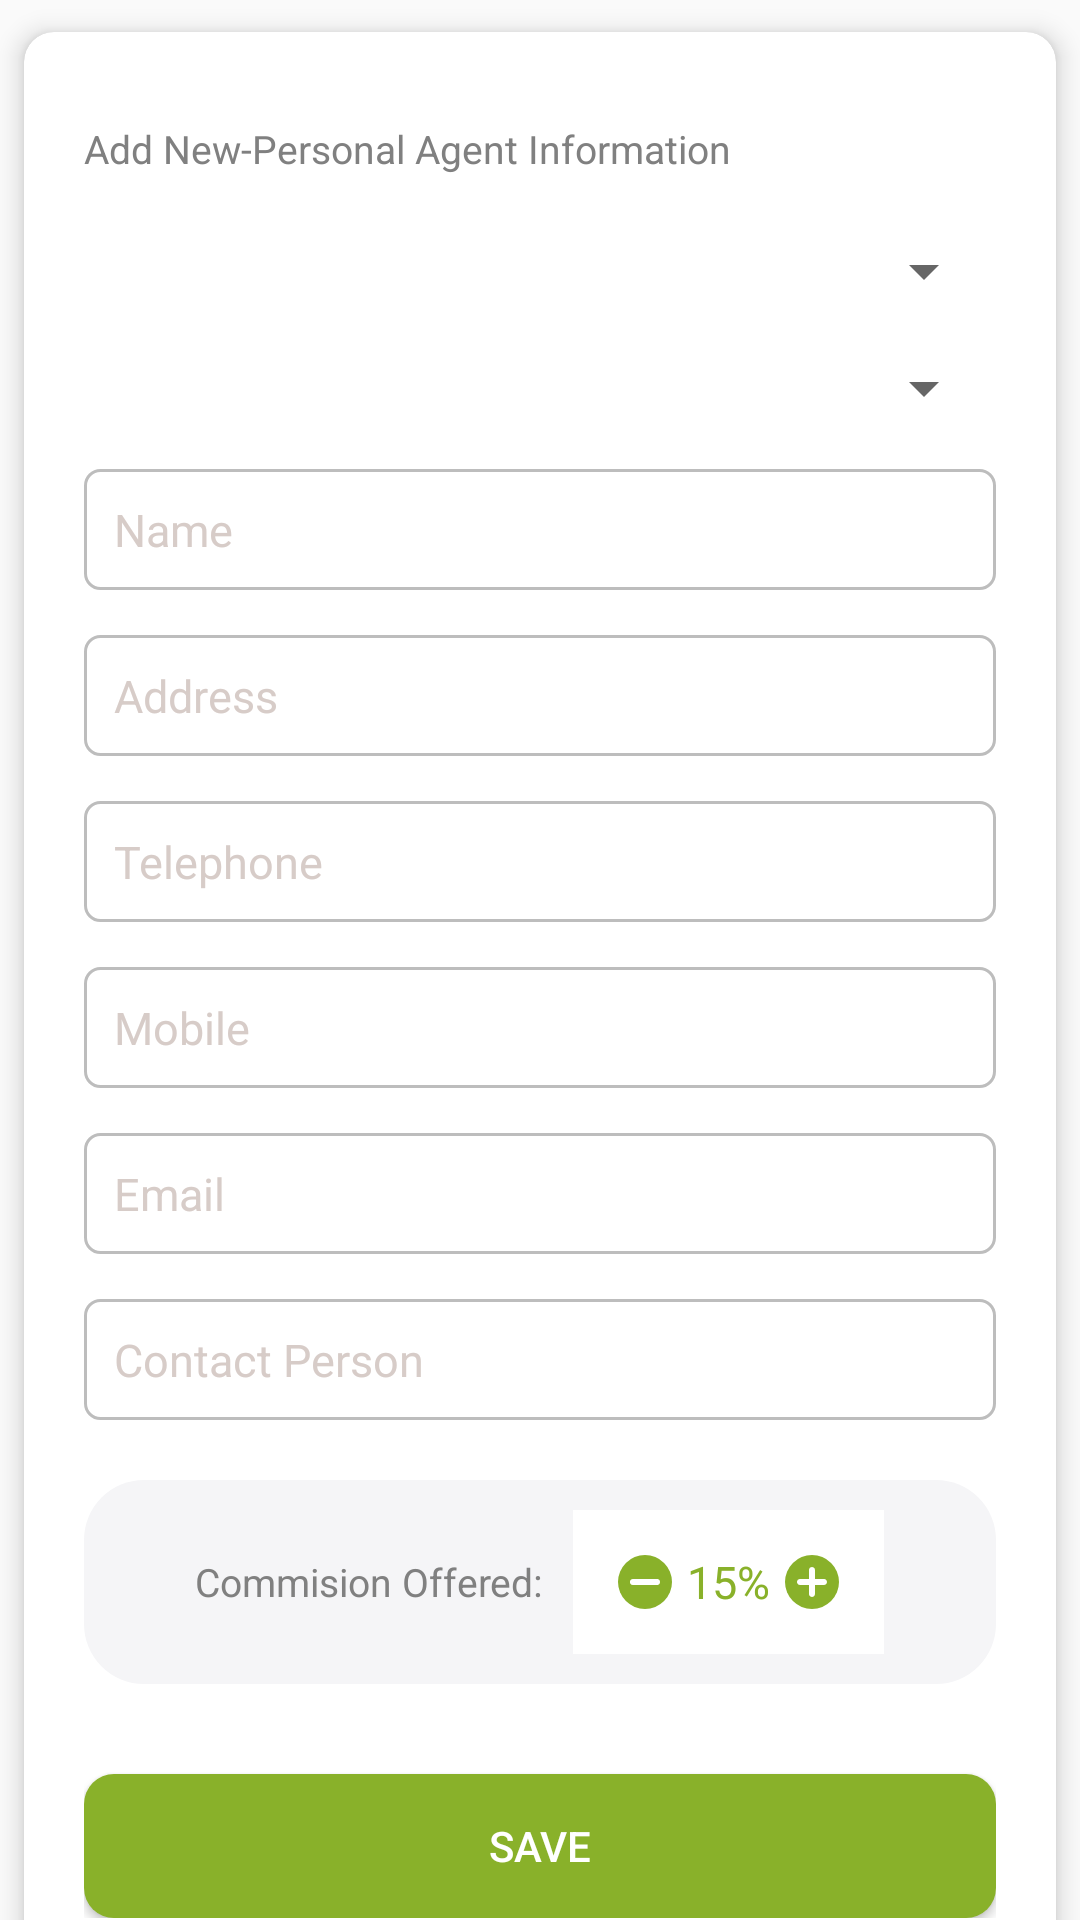

This screen was rendered from an Android layout file. Write that file and the resources it references.
<!-- AndroidManifest.xml: application theme AppTheme -->
<!-- res/layout/fragment_add_agent.xml -->
<?xml version="1.0" encoding="utf-8"?>

<androidx.core.widget.NestedScrollView xmlns:android="http://schemas.android.com/apk/res/android"
    xmlns:card_view="http://schemas.android.com/apk/res-auto"
    android:layout_width="match_parent"
    android:layout_height="match_parent"
    android:fillViewport="true">

    <LinearLayout
        android:layout_width="match_parent"
        android:layout_height="match_parent"
        android:orientation="vertical">

        <androidx.cardview.widget.CardView
            android:layout_width="match_parent"
            android:layout_height="wrap_content"
            card_view:cardCornerRadius="10dp"
            card_view:cardElevation="5dp"
            card_view:cardUseCompatPadding="true">

            <LinearLayout
                android:layout_width="match_parent"
                android:layout_height="wrap_content"
                android:orientation="vertical"
                android:padding="20dp">

                <androidx.appcompat.widget.AppCompatTextView
                    style="@style/BmsTitleNormalStyle"
                    android:layout_width="wrap_content"
                    android:layout_height="wrap_content"
                    android:layout_marginTop="10dp"
                    android:text="@string/add_new_personal_agent_information" />

                <LinearLayout
                    android:layout_width="match_parent"
                    android:layout_height="wrap_content"
                    android:layout_marginTop="20dp"
                    android:background="@drawable/spinner_bg"
                    android:orientation="horizontal">

                    <androidx.appcompat.widget.AppCompatSpinner
                        android:id="@+id/sp_country"
                        style="@style/BmsSpinnerStyle"
                        android:layout_width="match_parent"
                        android:layout_height="wrap_content"
                        android:dropDownSelector="@android:drawable/spinner_dropdown_background"
                        android:textAlignment="textStart" />
                </LinearLayout>

                <LinearLayout
                    android:layout_width="match_parent"
                    android:layout_height="wrap_content"
                    android:layout_marginTop="15dp"
                    android:background="@drawable/spinner_bg"
                    android:orientation="horizontal">

                    <androidx.appcompat.widget.AppCompatSpinner
                        android:id="@+id/sp_city"
                        style="@style/BmsSpinnerStyle"
                        android:layout_width="match_parent"
                        android:layout_height="wrap_content"
                        android:dropDownSelector="@android:drawable/spinner_dropdown_background"
                        android:textAlignment="textStart" />
                </LinearLayout>

                <androidx.appcompat.widget.AppCompatEditText
                    android:id="@+id/et_name"
                    style="@style/BmsEditTextStyle"
                    android:layout_width="match_parent"
                    android:layout_height="wrap_content"
                    android:hint="@string/name"
                    android:imeOptions="actionUnspecified"
                    android:inputType="text" />

                <androidx.appcompat.widget.AppCompatEditText
                    android:id="@+id/et_address"
                    style="@style/BmsEditTextStyle"
                    android:layout_width="match_parent"
                    android:layout_height="wrap_content"
                    android:hint="@string/address"
                    android:imeOptions="actionUnspecified"
                    android:inputType="text" />

                <androidx.appcompat.widget.AppCompatEditText
                    android:id="@+id/et_telephone"
                    style="@style/BmsEditTextStyle"
                    android:layout_width="match_parent"
                    android:layout_height="wrap_content"
                    android:hint="Telephone"
                    android:imeOptions="actionUnspecified"
                    android:inputType="text" />

                <androidx.appcompat.widget.AppCompatEditText
                    android:id="@+id/et_mobile"
                    style="@style/BmsEditTextStyle"
                    android:layout_width="match_parent"
                    android:layout_height="wrap_content"
                    android:hint="@string/mobile"
                    android:imeOptions="actionUnspecified"
                    android:inputType="text" />

                <androidx.appcompat.widget.AppCompatEditText
                    android:id="@+id/et_email"
                    style="@style/BmsEditTextStyle"
                    android:layout_width="match_parent"
                    android:layout_height="wrap_content"
                    android:hint="@string/email"
                    android:imeOptions="actionUnspecified"
                    android:inputType="text" />

                <androidx.appcompat.widget.AppCompatEditText
                    android:id="@+id/et_contact_person"
                    style="@style/BmsEditTextStyle"
                    android:layout_width="match_parent"
                    android:layout_height="wrap_content"
                    android:hint="@string/contact_person"
                    android:imeOptions="actionUnspecified"
                    android:inputType="text" />

                <LinearLayout
                    android:layout_width="match_parent"
                    android:layout_height="wrap_content"
                    android:layout_marginTop="20dp"
                    android:background="@drawable/bms_round_menu_bg"
                    android:gravity="center_vertical|center"
                    android:orientation="horizontal"
                    android:padding="10dp">

                    <androidx.appcompat.widget.AppCompatTextView
                        style="@style/BmsTitleNormalStyle"
                        android:layout_width="wrap_content"
                        android:layout_height="wrap_content"
                        android:text="Commision Offered:" />

                    <LinearLayout
                        android:layout_width="wrap_content"
                        android:layout_height="wrap_content"
                        android:layout_marginLeft="10dp"
                        android:background="@color/white"
                        android:gravity="center_vertical"
                        android:orientation="horizontal"
                        android:padding="10dp">

                        <androidx.appcompat.widget.AppCompatImageView
                            android:id="@+id/minus"
                            android:layout_width="wrap_content"
                            android:layout_height="wrap_content"
                            android:padding="5dp"
                            android:src="@drawable/minus" />

                        <androidx.appcompat.widget.AppCompatTextView
                            android:id="@+id/tv_commision"
                            style="@style/BmsTitleTextStyle"
                            android:layout_width="wrap_content"
                            android:layout_height="wrap_content"
                            android:text="15%"
                            android:textColor="@color/bms_green" />

                        <androidx.appcompat.widget.AppCompatImageView
                            android:id="@+id/plus"
                            android:layout_width="wrap_content"
                            android:layout_height="wrap_content"
                            android:padding="5dp"
                            android:src="@drawable/plus" />


                    </LinearLayout>
                </LinearLayout>


                <androidx.appcompat.widget.AppCompatButton
                    android:id="@+id/btn_create_agent"
                    style="@style/BmsButtonStyle"
                    android:layout_width="match_parent"
                    android:layout_height="wrap_content"
                    android:layout_marginTop="30dp"
                    android:text="@string/save" />

            </LinearLayout>
        </androidx.cardview.widget.CardView>


    </LinearLayout>


</androidx.core.widget.NestedScrollView>
<!-- resources referenced by this layout -->
<resources>
  <color name="bms_green">#89B12A</color>
  <color name="white">#ffffff</color>
  <!-- drawable bms_round_menu_bg (drawable) -->
  <?xml version="1.0" encoding="utf-8"?>
  
  <shape xmlns:android="http://schemas.android.com/apk/res/android"
      android:padding="5dp"
      android:shape="rectangle">
      <solid android:color="@color/bms_grey" />
      <corners android:radius="20dp" />
  </shape>
  <string name="add_new_personal_agent_information">Add New-Personal Agent Information</string>
  <string name="address">Address</string>
  <string name="contact_person">Contact Person</string>
  <string name="email">Email</string>
  <string name="mobile">Mobile</string>
  <string name="name">Name</string>
  <string name="save">save</string>
  <style name="BmsButtonStyle" parent="Widget.AppCompat.Button">
          <item name="android:textColor">@color/white</item>
          <item name="android:textSize">@dimen/button_text_size</item>
          <item name="android:maxLines">1</item>
          <item name="android:textAllCaps">true</item>
          <item name="android:background">@drawable/bms_button</item>
          <item name="android:paddingLeft">@dimen/button_padding</item>
          <item name="android:paddingRight">@dimen/button_padding</item>
      </style>
  <style name="BmsSpinnerStyle" parent="Widget.AppCompat.Spinner">
          <item name="android:textColor">@color/black</item>
          <item name="android:textSize">15sp</item>
      </style>
  <style name="BmsTitleNormalStyle" parent="Widget.AppCompat.TextView">
          <item name="android:textColor">@color/default_grey</item>
          <item name="android:textSize">@dimen/normal_text_size</item>
          <item name="android:maxLines">1</item>
          <item name="android:textAllCaps">false</item>
      </style>
  <style name="BmsTitleTextStyle" parent="Widget.AppCompat.TextView">
          <item name="android:textColor">@color/black</item>
          <item name="android:textSize">@dimen/title_text_size</item>
          <item name="android:textAllCaps">false</item>
      </style>
  <style name="AppTheme" parent="Theme.AppCompat.Light.DarkActionBar">
          
          <item name="colorPrimary">@color/bms_green</item>
          <item name="colorPrimaryDark">@color/colorPrimaryDark</item>
          <item name="colorAccent">@color/colorAccent</item>
      </style>
  <color name="bms_grey">#F5F5F7</color>
  <dimen name="button_text_size">14sp</dimen>
  <!-- drawable bms_button (drawable) -->
  <?xml version="1.0" encoding="utf-8"?>
  
  <shape xmlns:android="http://schemas.android.com/apk/res/android"
      android:padding="10dp"
      android:shape="rectangle">
      <solid android:color="@color/bms_green" />
      <corners android:radius="10dp" />
  </shape>
  <dimen name="button_padding">10dp</dimen>
  <color name="hint">#D7CCC8</color>
  <color name="black">#000000</color>
  <!-- drawable edittext_bg (drawable) -->
  <shape xmlns:android="http://schemas.android.com/apk/res/android"
      android:shape="rectangle">
      <stroke
          android:width="1dp"
          android:color="@color/edit_text_border_color" />
      <solid android:color="@color/white" />
      <corners android:radius="5dp" />
  
  </shape>
  <dimen name="edittext_padding">10dp</dimen>
  <color name="default_grey">#808080</color>
  <dimen name="normal_text_size">13sp</dimen>
  <dimen name="title_text_size">15sp</dimen>
  <color name="colorPrimaryDark">#00574B</color>
  <color name="colorAccent">#89B12A</color>
  <color name="edit_text_border_color">#BDBDBD</color>
</resources>
